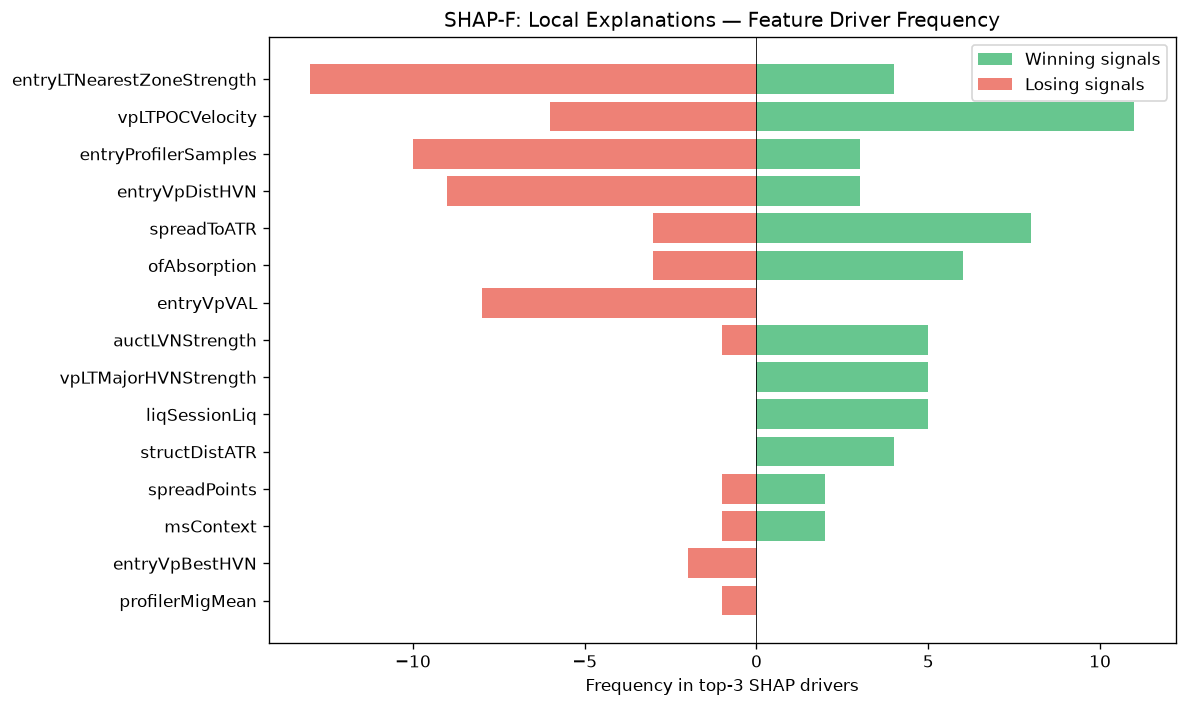

Source data for this figure (header and first rows):
feature, win_top3_freq, lose_top3_freq, total_top3_freq, win_bias
entryLTNearestZoneStrength, 4, 13, 17, 0.2353
vpLTPOCVelocity, 11, 6, 17, 0.6471
entryProfilerSamples, 3, 10, 13, 0.2308
entryVpDistHVN, 3, 9, 12, 0.25
spreadToATR, 8, 3, 11, 0.7273
ofAbsorption, 6, 3, 9, 0.6667
entryVpVAL, 0, 8, 8, 0.0
auctLVNStrength, 5, 1, 6, 0.8333
vpLTMajorHVNStrength, 5, 0, 5, 1
liqSessionLiq, 5, 0, 5, 1
structDistATR, 4, 0, 4, 1
spreadPoints, 2, 1, 3, 0.6667
msContext, 2, 1, 3, 0.6667
entryVpBestHVN, 0, 2, 2, 0.0
profilerMigMean, 0, 1, 1, 0.0
entryVpPOC, 0, 1, 1, 0.0
profilerTQMean, 0, 1, 1, 0.0
entryLTPOCMigration, 1, 0, 1, 1
auctDistHVN, 1, 0, 1, 1
